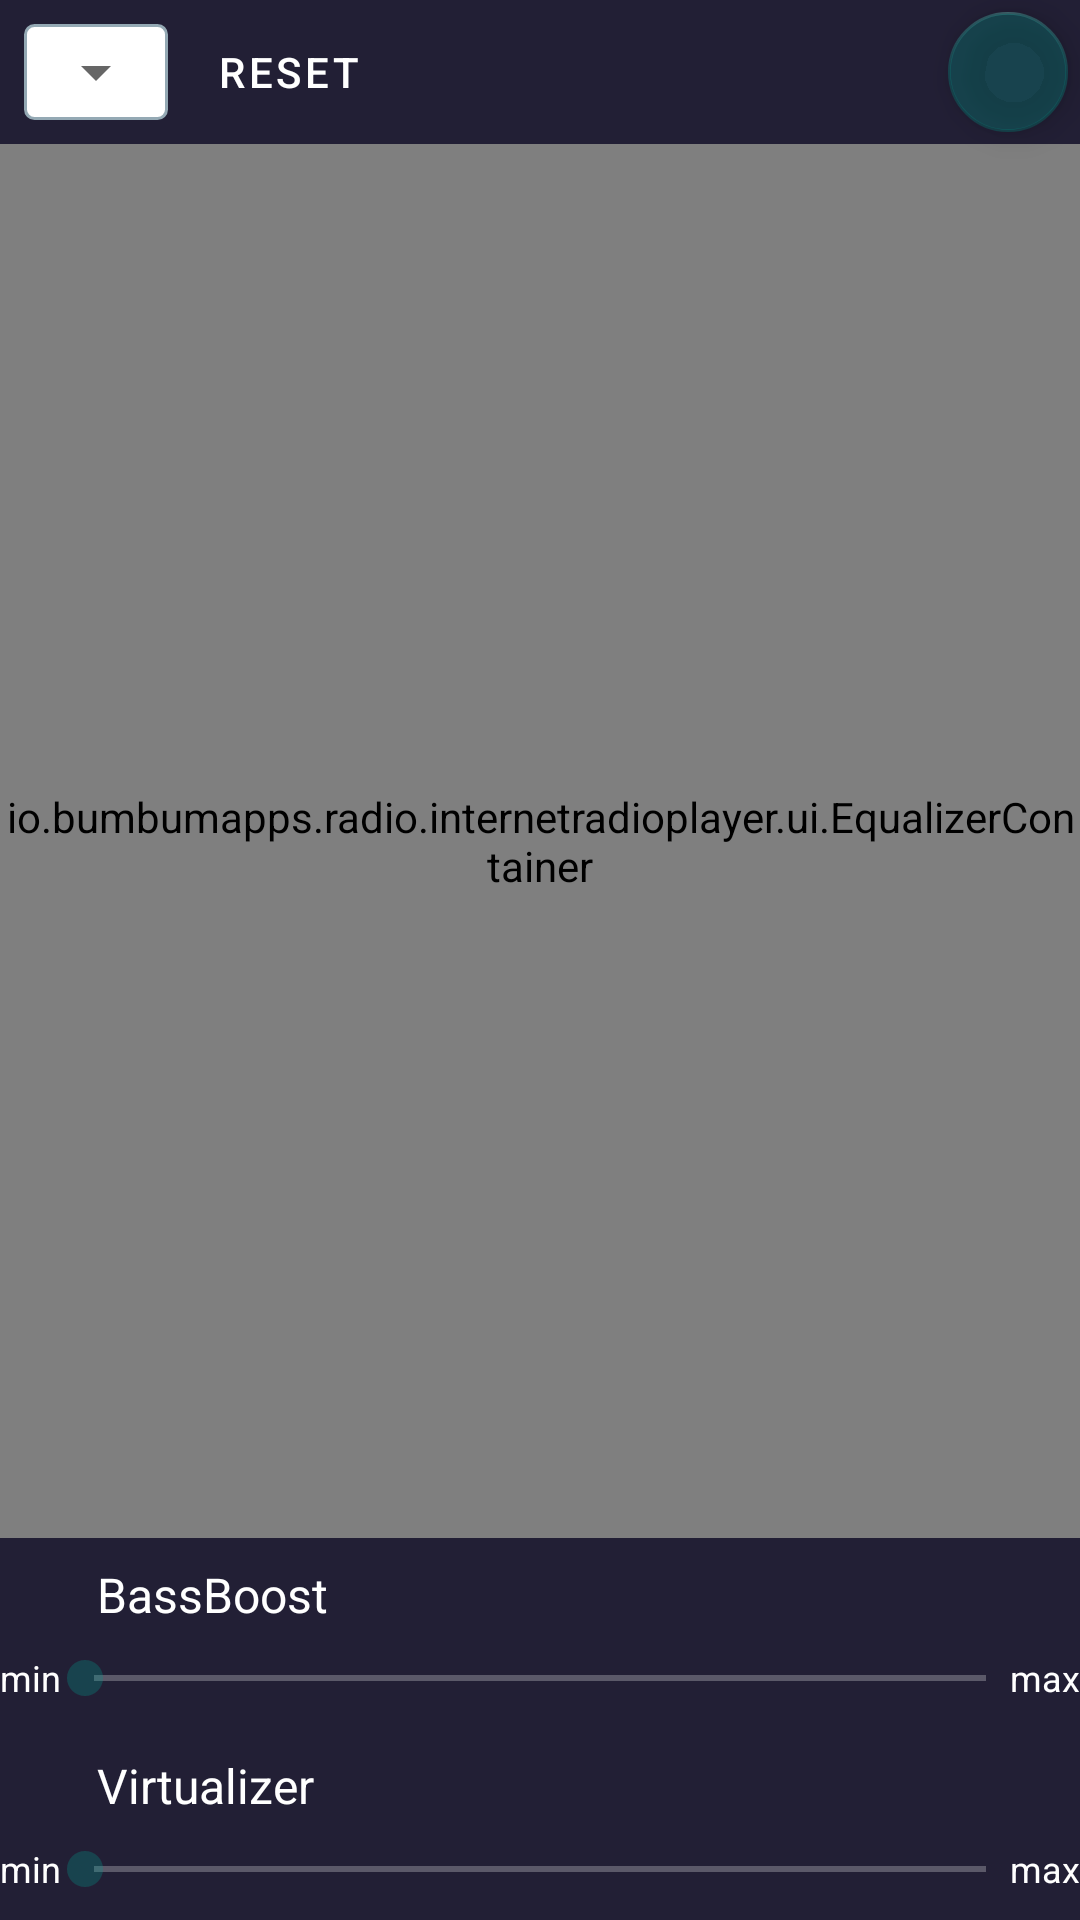

The Android layout XML behind this screen, and the referenced resources:
<!-- AndroidManifest.xml: application theme AppTheme -->
<!-- res/layout/view_equalizer.xml -->
<?xml version="1.0" encoding="utf-8"?>
<androidx.constraintlayout.widget.ConstraintLayout
    xmlns:android="http://schemas.android.com/apk/res/android"
    xmlns:app="http://schemas.android.com/apk/res-auto"
    android:layout_width="match_parent"
    android:background="@color/blue_500"
    android:layout_height="match_parent"
    >

    <FrameLayout
        android:id="@+id/presetSpinnerWrapper"
        android:layout_width="wrap_content"
        android:layout_height="wrap_content"
        android:layout_gravity="center_vertical"
        android:layout_margin="8dp"
        android:background="@drawable/bg_frame"
        android:paddingTop="4dp"
        android:paddingBottom="4dp"
        app:layout_constraintBottom_toBottomOf="@+id/switchBindBt"
        app:layout_constraintStart_toStartOf="parent"
        app:layout_constraintTop_toTopOf="@+id/switchBindBt"
        >

        <Spinner
            android:id="@+id/presetSpinner"
            android:layout_width="match_parent"
            android:layout_height="wrap_content"
            style="@style/spinnerTheme"


            />
    </FrameLayout>

    <com.google.android.material.button.MaterialButton
        android:id="@+id/resetBt"
        android:layout_width="wrap_content"
        android:layout_height="wrap_content"
        android:layout_marginStart="8dp"
        android:textColor="@color/white"
        android:layout_marginLeft="8dp"
        app:layout_constraintBottom_toBottomOf="@+id/switchBindBt"
        app:layout_constraintStart_toEndOf="@id/presetSpinnerWrapper"
        app:layout_constraintTop_toTopOf="@+id/switchBindBt"
        style="@style/Widget.MaterialComponents.Button.TextButton.Dialog"
        android:text="@string/reset"
        />

    <com.google.android.material.floatingactionbutton.FloatingActionButton
        android:id="@+id/switchBindBt"
        style="@style/Widget.MaterialComponents.FloatingActionButton"
        android:layout_width="wrap_content"
        android:layout_height="wrap_content"
        app:backgroundTint="#4D009688"
        app:layout_constraintEnd_toEndOf="parent"
        app:fabSize="mini"
        app:layout_constraintTop_toTopOf="parent"
        app:tint="@color/white"
        app:rippleColor="@color/white"
        />

    <io.bumbumapps.radio.internetradioplayer.ui.EqualizerContainer
        android:id="@+id/equalizerView"
        android:layout_width="match_parent"
        android:layout_height="0dp"
        android:layout_marginBottom="8dp"
        android:background="@color/white"
        app:layout_constraintBottom_toTopOf="@id/equalizerView2"
        app:layout_constraintEnd_toEndOf="parent"
        app:layout_constraintStart_toStartOf="parent"
        app:layout_constraintTop_toBottomOf="@+id/switchBindBt" />

    <TableLayout
        android:id="@+id/equalizerView2"
        android:layout_width="match_parent"
        android:layout_height="wrap_content"
        android:stretchColumns="1"
        app:layout_constraintBottom_toBottomOf="parent"
        app:layout_constraintEnd_toEndOf="parent"
        app:layout_constraintStart_toStartOf="parent"
        >

        <TableRow>

            <Space/>

            <TextView
                android:layout_marginStart="12dp"
                android:layout_marginLeft="12dp"
                android:layout_span="3"
                android:textColor="@color/white"
                android:text="@string/bass_boost"
                android:textAppearance="@style/TextAppearance.AppCompat.Subhead"
                />
        </TableRow>

        <TableRow>

            <TextView
                android:layout_width="wrap_content"
                android:layout_height="wrap_content"
                android:layout_gravity="center"
                android:gravity="center"
                android:text="@string/min"
                android:textColor="@color/white"
                android:textAppearance="@style/TextAppearance.AppCompat.Caption"
                />

            <SeekBar
                android:id="@+id/bassSb"
                android:layout_width="match_parent"
                android:layout_height="wrap_content"
                android:max="1000"
                style="@style/MySeekBar"
                android:padding="8dp"
                />

            <TextView
                android:layout_width="wrap_content"
                android:layout_height="wrap_content"
                android:layout_gravity="center"
                android:gravity="center"
                android:text="@string/max"
                android:textColor="@color/white"
                android:textAppearance="@style/TextAppearance.AppCompat.Caption"
                />
        </TableRow>

        <TableRow android:layout_marginTop="8dp">

            <Space/>

            <TextView
                android:layout_marginStart="12dp"
                android:layout_marginLeft="12dp"
                android:text="@string/virtualizer"
                android:textColor="@color/white"
                android:textAppearance="@style/TextAppearance.AppCompat.Subhead"
                />
        </TableRow>

        <TableRow>

            <TextView
                android:layout_width="wrap_content"
                android:layout_height="wrap_content"
                android:layout_gravity="center"
                android:text="@string/min"
                android:textColor="@color/white"
                android:textAppearance="@style/TextAppearance.AppCompat.Caption"
                />

            <SeekBar
                android:id="@+id/virtualSb"
                android:layout_width="match_parent"
                android:layout_height="wrap_content"
                android:max="1000"
                style="@style/MySeekBar"
                android:padding="8dp"
                />

            <TextView
                android:layout_width="wrap_content"
                android:layout_height="wrap_content"
                android:layout_gravity="center"
                android:text="@string/max"
                android:textColor="@color/white"
                android:textAppearance="@style/TextAppearance.AppCompat.Caption"
                />
        </TableRow>

    </TableLayout>
</androidx.constraintlayout.widget.ConstraintLayout>
<!-- resources referenced by this layout -->
<resources>
  <color name="blue_500">#221F35</color>
  <color name="white">#ffffff</color>
  <!-- drawable bg_frame (drawable) -->
  <?xml version="1.0" encoding="utf-8"?>
  <shape xmlns:android="http://schemas.android.com/apk/res/android"
         android:shape="rectangle">
  <solid android:color="@color/white"></solid>
      <stroke
          android:width="1dp"
          android:color="#94A9B4"/>
      <corners android:radius="3dp"/>
  
  </shape>
  <string name="bass_boost" translatable="false">BassBoost</string>
  <string name="max" translatable="false">max</string>
  <string name="min" translatable="false">min</string>
  <string name="reset">Reset</string>
  <string name="virtualizer" translatable="false">Virtualizer</string>
  <style name="MySeekBar" parent="Widget.AppCompat.SeekBar">
          <item name="android:progressBackgroundTint">#FFFFFF</item>
          <item name="android:progressTint">@color/white</item>
          <item name="android:thumbTint">#4D009688</item>
      </style>
  <style name="spinnerTheme">
          <item name="android:textColor">@color/white</item>
      </style>
  <color name="pause">#ffa726</color>
  <color name="dark_color">#1F1C2C</color>
  <color name="primary_variant">#94A9B4</color>
  <color name="on_primary">@color/white</color>
  <style name="PopupMenu" parent="@android:style/Widget.PopupMenu">
          <item name="android:popupBackground">@color/white</item>
      </style>
  <style name="SearchAutoCompleteTextView" parent="Widget.AppCompat.Light.AutoCompleteTextView">
          <item name="android:textColor">@color/white</item>
          <item name="android:textColorHint">#99FFFFFF</item>
          <item name="colorButtonNormal">@color/white</item>
          <item name="iconTint">@color/white</item>
          <item name="searchIcon">@drawable/ic_search</item>
          <item name="closeIcon">@drawable/ic_close</item>
          <item name="android:shadowColor">@color/white</item>
          <item name="android:strokeColor">@color/white</item>
          <item name="colorSecondary" tools:targetApi="n_mr1">@color/white</item>
          <item name="android:outlineSpotShadowColor">@color/white</item>
          <item name="android:outlineAmbientShadowColor">@color/white</item>
      </style>
  <!-- drawable ic_search (drawable) -->
  <vector xmlns:android="http://schemas.android.com/apk/res/android"
          android:width="24dp"
          android:height="24dp"
          android:viewportWidth="24.0"
          android:viewportHeight="24.0">
      <path
          android:fillColor="@color/fm_fg"
          android:pathData="M15.5,14h-0.79l-0.28,-0.27C15.41,12.59 16,11.11 16,9.5 16,5.91 13.09,3 9.5,3S3,5.91 3,9.5 5.91,16 9.5,16c1.61,0 3.09,-0.59 4.23,-1.57l0.27,0.28v0.79l5,4.99L20.49,19l-4.99,-5zM9.5,14C7.01,14 5,11.99 5,9.5S7.01,5 9.5,5 14,7.01 14,9.5 11.99,14 9.5,14z"/>
  </vector>
  <!-- drawable ic_close (drawable) -->
  <vector android:height="24dp" android:tint="@color/fm_fg"
      android:viewportHeight="24" android:viewportWidth="24"
      android:width="24dp" xmlns:android="http://schemas.android.com/apk/res/android">
      <path android:fillColor="@android:color/white" android:pathData="M19,6.41L17.59,5 12,10.59 6.41,5 5,6.41 10.59,12 5,17.59 6.41,19 12,13.41 17.59,19 19,17.59 13.41,12z"/>
  </vector>
  <color name="fm_fg">#EDEFF5</color>
</resources>
